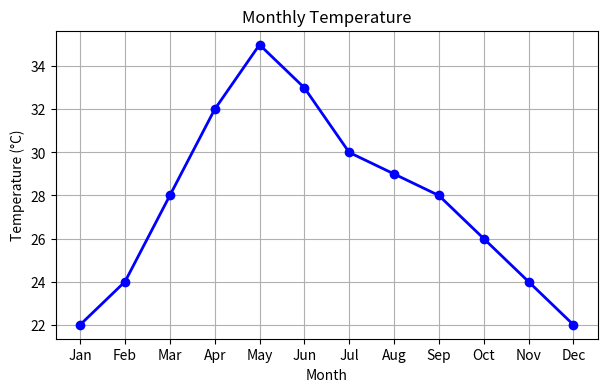
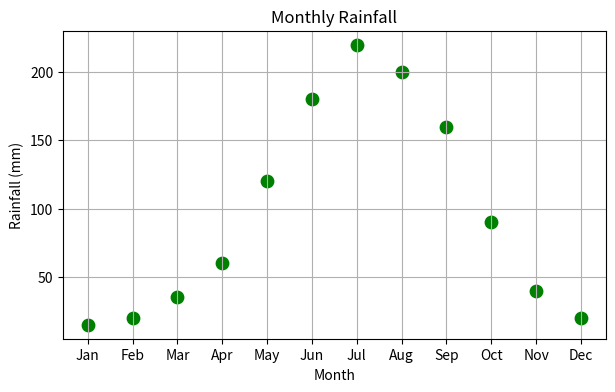

These charts were generated, in order, by the following Python code:
import matplotlib.pyplot as plt

# Monthly data
months = ["Jan", "Feb", "Mar", "Apr", "May", "Jun",
          "Jul", "Aug", "Sep", "Oct", "Nov", "Dec"]

temperature = [22, 24, 28, 32, 35, 33, 30, 29, 28, 26, 24, 22]

rainfall = [15, 20, 35, 60, 120, 180, 220, 200, 160, 90, 40, 20]

# 1. Line Plot for Monthly Temperature
plt.figure(figsize=(7, 4))
plt.plot(months, temperature, marker='o', color='blue', linewidth=2)
plt.title("Monthly Temperature")
plt.xlabel("Month")
plt.ylabel("Temperature (°C)")
plt.grid(True)
plt.show()

# 2. Scatter Plot for Monthly Rainfall
plt.figure(figsize=(7, 4))
plt.scatter(months, rainfall, color='green', s=80)
plt.title("Monthly Rainfall")
plt.xlabel("Month")
plt.ylabel("Rainfall (mm)")
plt.grid(True)
plt.show()
